Labelled photos from "dataset", an image-classification folder in JOHANNABELL/bananavision. The possible labels are: mure malade, mure saint, tropmure malade, tropmure saint, vert malade, vert sain.

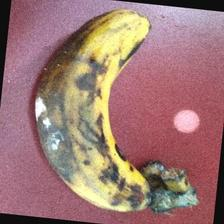
Label: tropmure malade

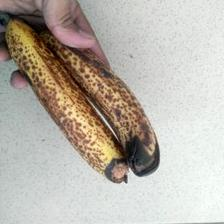
Label: mure malade

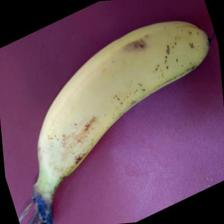
Label: mure saint

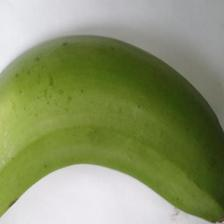
Label: vert sain

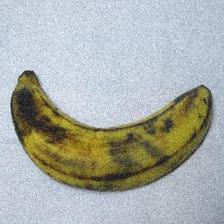
Label: tropmure saint

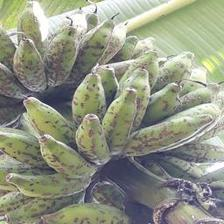
Label: vert malade
